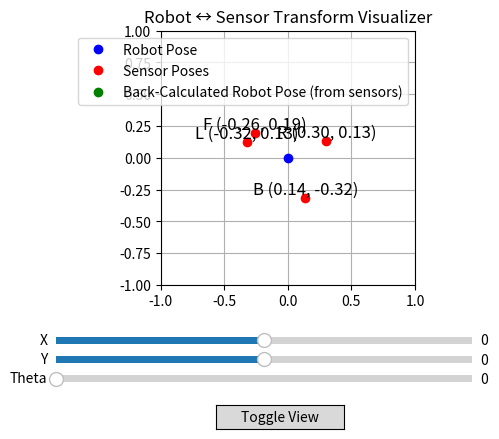

Here is the Python script that generated this plot:
import numpy as np
import matplotlib.pyplot as plt
from matplotlib.widgets import Slider, Button

# Sensor frame definitions (x, y, theta offset)
sensor_tf = np.array([
    [-0.26059, 0.19435, 90.0],    # F
    [ 0.30215, 0.13147, 0.0 ],    # R
    [ 0.13674, -0.31880, 270.0],  # B
    [-0.32057, 0.12588, 180.0]    # L
])
sensor_labels = ['F', 'R', 'B', 'L']

# Fast trig functions
def faster_cos(deg): return np.cos(np.radians(deg))
def faster_sin(deg): return np.sin(np.radians(deg))

# Robot to sensor transform
def compute_sensor_positions(x, y, theta):
    result = []
    for tf in sensor_tf:
        sx = x + (tf[0] * faster_cos(theta)) - (tf[1] * faster_sin(theta))
        sy = y + (tf[0] * faster_sin(theta)) + (tf[1] * faster_cos(theta))
        stheta = theta + tf[2]
        result.append((sx, sy, stheta))
    return np.array(result)

# Sensor to robot inverse transform
def compute_robot_positions_from_sensors(sensor_positions, theta):
    result = []
    for i, tf in enumerate(sensor_tf):
        x = sensor_positions[i][0] - (tf[0] * faster_cos(theta)) + (tf[1] * faster_sin(theta))
        y = sensor_positions[i][1] - (tf[0] * faster_sin(theta)) - (tf[1] * faster_cos(theta))
        result.append((x, y, theta))
    return np.array(result)

# Initial robot pose
init_pose = [0.0, 0.0, 0.0]
refined_sensor_positions = compute_sensor_positions(*init_pose)

# Matplotlib setup
fig, ax = plt.subplots()
plt.subplots_adjust(bottom=0.35)
ax.set_xlim(-1, 1)
ax.set_ylim(-1, 1)
ax.set_aspect('equal')
ax.set_title("Robot ↔ Sensor Transform Visualizer")
ax.grid(True)

# Plot elements
robot_dot, = ax.plot([], [], 'bo', label='Robot Pose')
sensor_dots, = ax.plot([], [], 'ro', label='Sensor Poses')
refined_dots, = ax.plot([], [], 'go', label='Back-Calculated Robot Pose (from sensors)')
text_labels = [ax.text(0, 0, '', fontsize=12, ha='center', va='bottom') for _ in range(4)]
ax.legend()

# Sliders for pose
ax_x = plt.axes([0.15, 0.22, 0.65, 0.03])
ax_y = plt.axes([0.15, 0.18, 0.65, 0.03])
ax_theta = plt.axes([0.15, 0.14, 0.65, 0.03])
slider_x = Slider(ax_x, 'X', -1.0, 1.0, valinit=init_pose[0])
slider_y = Slider(ax_y, 'Y', -1.0, 1.0, valinit=init_pose[1])
slider_theta = Slider(ax_theta, 'Theta', 0.0, 360.0, valinit=init_pose[2])

# Button to toggle view
ax_button = plt.axes([0.4, 0.05, 0.2, 0.05])
toggle_button = Button(ax_button, 'Toggle View')

show_inverse = False

def update(val):
    global refined_sensor_positions, show_inverse
    x = slider_x.val
    y = slider_y.val
    theta = slider_theta.val

    # Forward transform: robot → sensors
    refined_sensor_positions = compute_sensor_positions(x, y, theta)
    sensor_dots.set_data(refined_sensor_positions[:, 0], refined_sensor_positions[:, 1])
    robot_dot.set_data([x], [y])

    # Labels: show letter + x, y
    for i, txt in enumerate(text_labels):
        sx, sy = refined_sensor_positions[i, 0], refined_sensor_positions[i, 1]
        txt.set_position((sx, sy))
        txt.set_text(f'{sensor_labels[i]} ({sx:.2f}, {sy:.2f})')

    # Inverse transform: sensors → robot
    if show_inverse:
        refined_robot_positions = compute_robot_positions_from_sensors(refined_sensor_positions, theta)
        refined_dots.set_data(refined_robot_positions[:, 0], refined_robot_positions[:, 1])
    else:
        refined_dots.set_data([], [])

    fig.canvas.draw_idle()


def toggle(event):
    global show_inverse
    show_inverse = not show_inverse
    update(None)

toggle_button.on_clicked(toggle)
slider_x.on_changed(update)
slider_y.on_changed(update)
slider_theta.on_changed(update)

# Initial plot
update(None)
plt.show()
